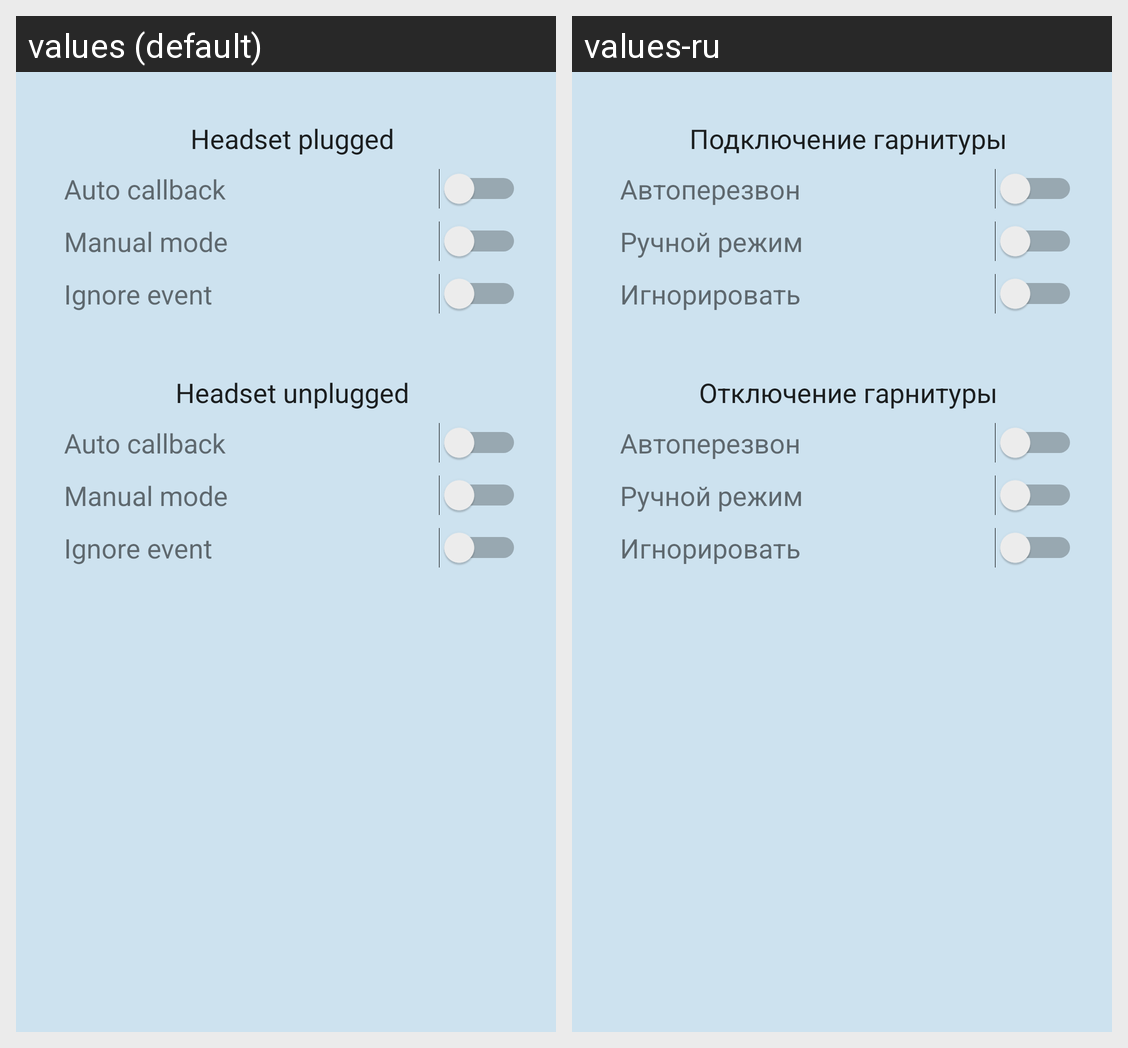

Locale-by-locale string values for the Android screen shown in this grid:
Android screen res/layout/activity_devices.xml rendered under 2 locales, left to right: values (default), values-ru. Device: Nexus 5 (rendered at 1080×1920; each locale shown at half size, 540×960, under a caption strip naming it); theme AppTheme.
Strings drawn on this screen, with the default value and each locale's value (text and hints the layout hard-codes, and strings that could not be matched under every locale, appear in the picture but are not listed):

headset_plug
  values: Headset plugged
  values-ru: Подключение гарнитуры

headset_automat
  values: Auto callback
  values-ru: Автоперезвон

headset_manual
  values: Manual mode
  values-ru: Ручной режим

headset_ignore
  values: Ignore event
  values-ru: Игнорировать

headset_unplug
  values: Headset unplugged
  values-ru: Отключение гарнитуры
